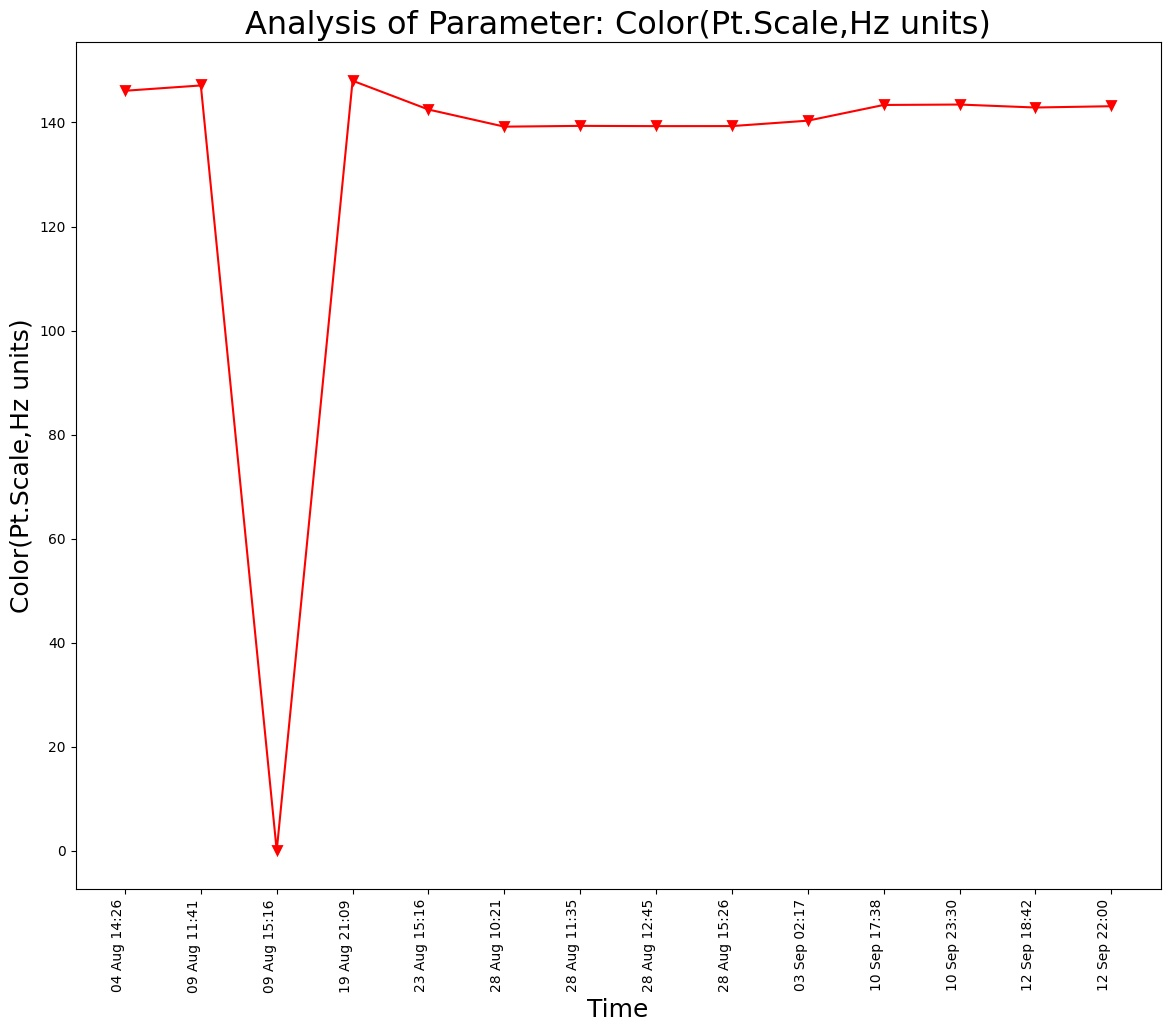

The data file committed next to this chart (first rows):
Unnamed: 0, DateTime, Date, Time, Color(Pt.Scale,Hz units)
0.0, 04 Aug 14:26, 04 Aug 2021, 14:26:24, 146.1
1.0, 09 Aug 11:41, 09 Aug 2021, 11:41:48, 147.1
2.0, 09 Aug 15:16, 09 Aug 2021, 15:16:19, 0.0
3.0, 19 Aug 21:09, 19 Aug 2021, 21:09:25, 148
4.0, 23 Aug 15:16, 23 Aug 2021, 15:16:38, 142.5
5.0, 28 Aug 10:21, 28 Aug 2021, 10:21:18, 139.2
6.0, 28 Aug 11:35, 28 Aug 2021, 11:35:06, 139.3
7.0, 28 Aug 12:45, 28 Aug 2021, 12:45:39, 139.3
8.0, 28 Aug 15:26, 28 Aug 2021, 15:26:51, 139.3
, 03 Sep 02:17, 03 Sep 2021, 02:17:33, 140.3
, 10 Sep 17:38, 10 Sep 2021, 17:38:26, 143.4
, 10 Sep 23:30, 10 Sep 2021, 23:30:16, 143.4
, 12 Sep 18:42, 12 Sep 2021, 18:42:45, 142.9
, 12 Sep 22:00, 12 Sep 2021, 22:00:04, 143.1
